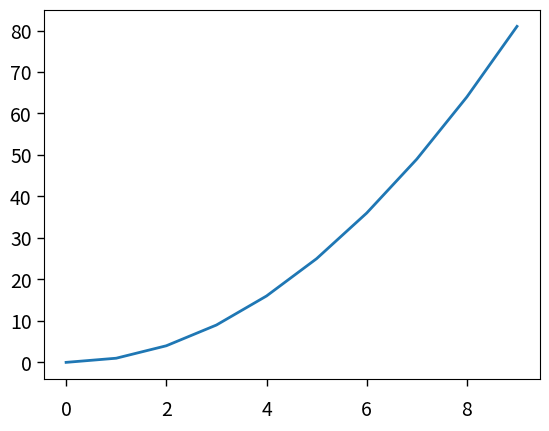

The matplotlib source for this figure:
from matplotlib import rcParams
import matplotlib.pyplot as plt
from numpy import arange


def set_rc_params():

    rcParams.update({"font.size": 14,
                     "font.family": "sans-serif",
                     "lines.linewidth": 2,
                     "xtick.labelsize": 14,
                     "xtick.major.size": 5,
                     "xtick.major.width": 1,
                     "xtick.major.pad": 10,
                     "ytick.labelsize": 14,
                     "ytick.major.size": 5,
                     "ytick.major.width": 1,
                     })


if __name__ == "__main__":

    # Set rc params
    set_rc_params()

    # Print all available options
    print(rcParams.items())

    # Plot some data to demo changed rcParams
    x = arange(0, 10)
    y = x * x
    _, ax = plt.subplots()
    ax.plot(x, y)
    plt.show()
